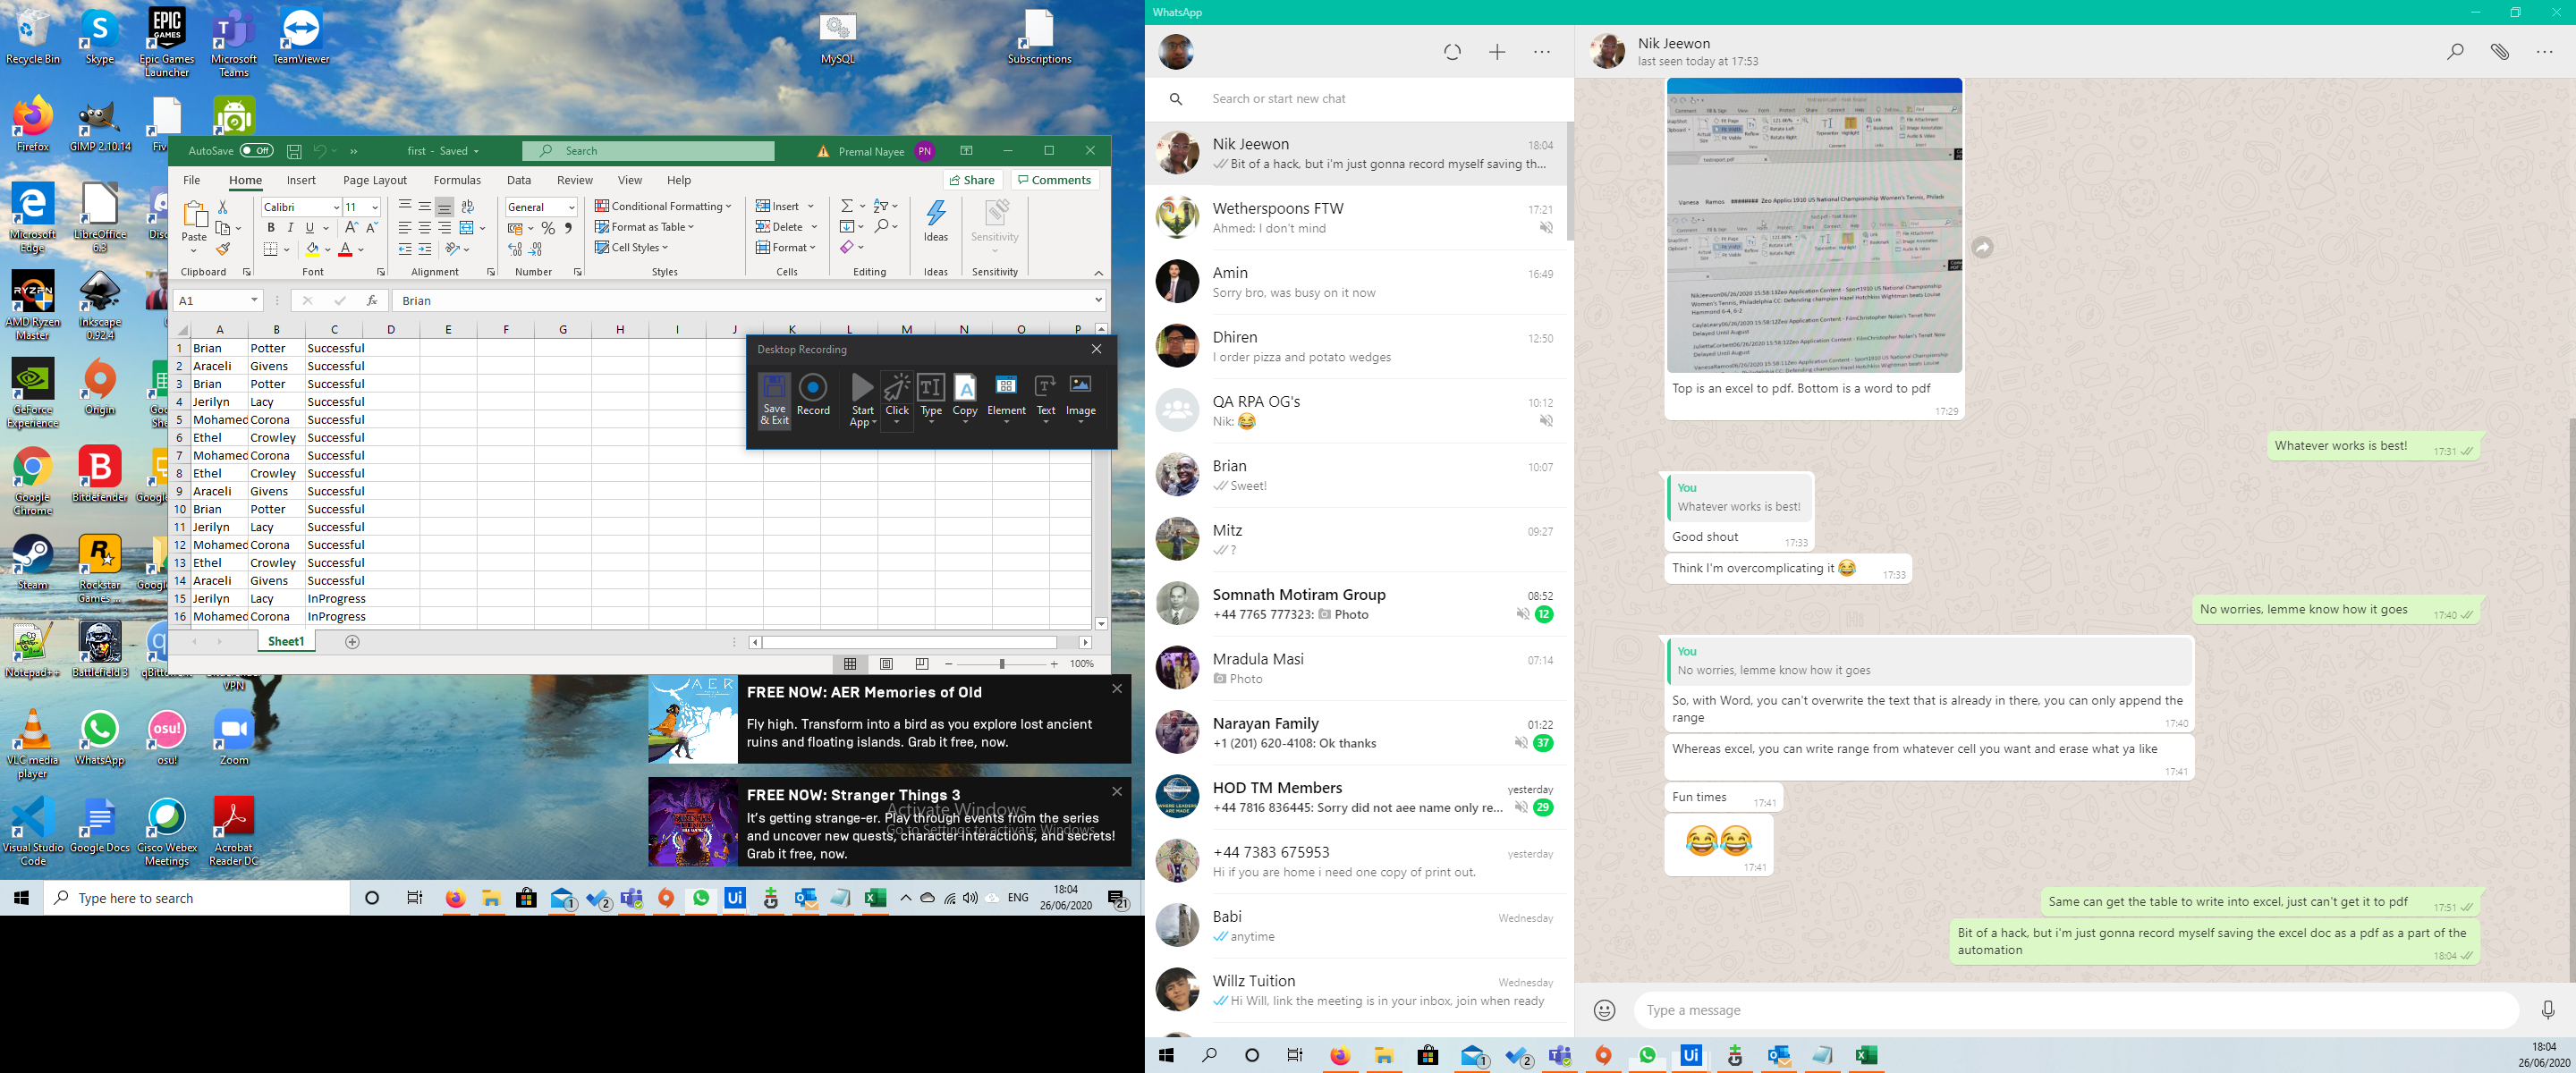
Workflow: Main

Step 1: Attach Window 'ProgramMa Progman' on the element in window 'Program Manager' (explorer.exe)

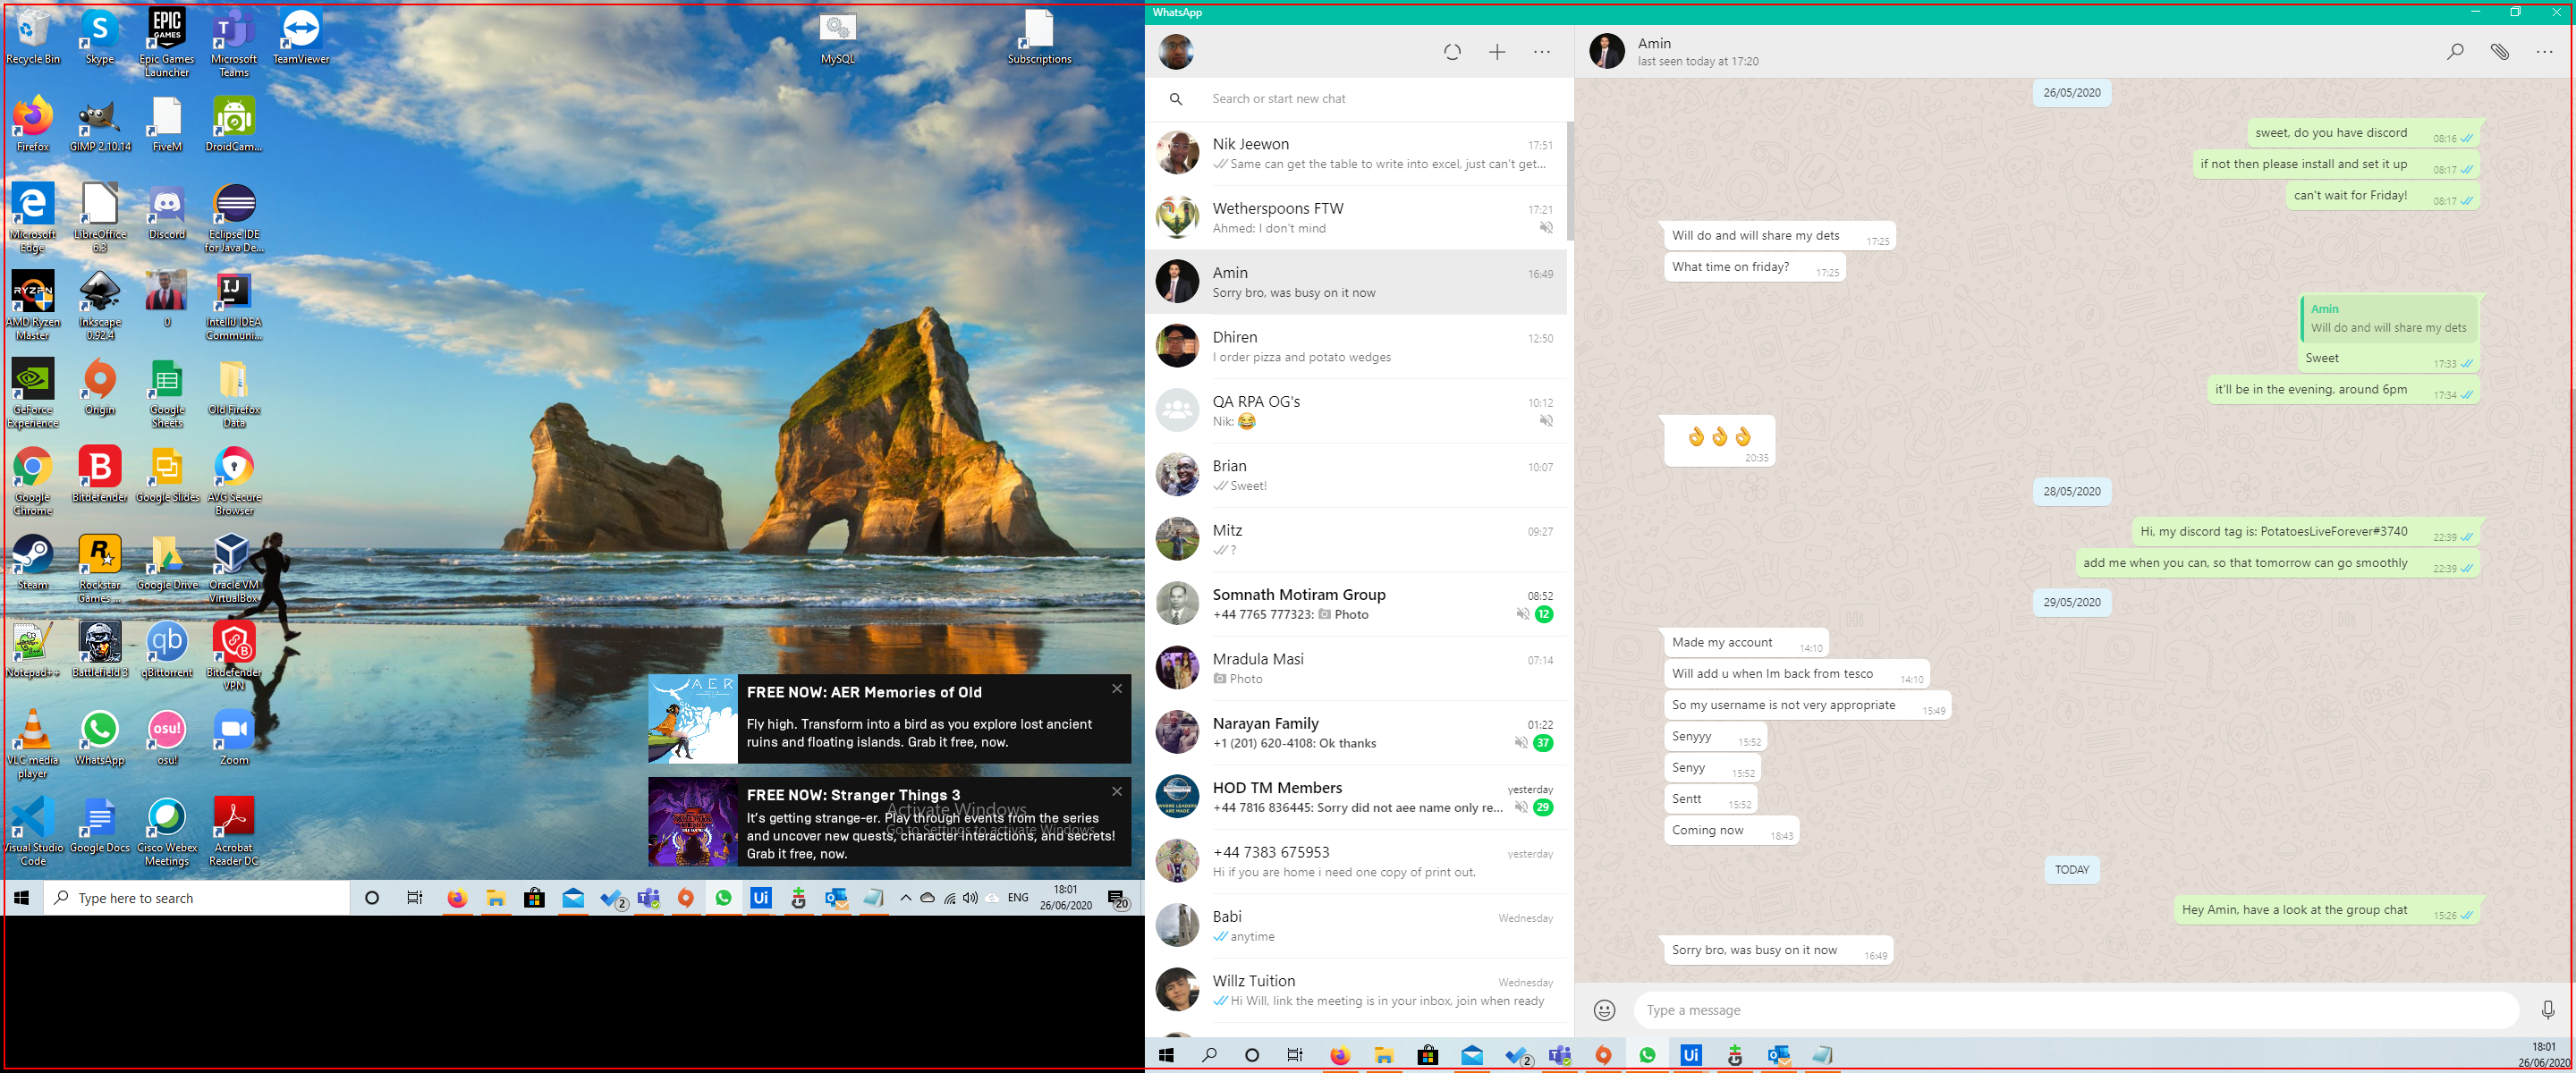
Step 2: type a value into the list in window 'FolderView'

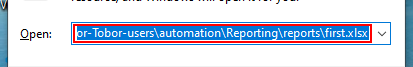
Step 3: type "C:\Users\[user]\Google Drive\QAC projects\Email-automation-for-Tobor-users\automation\Reporting\reports\first.xlsx"

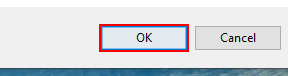
Step 4: click

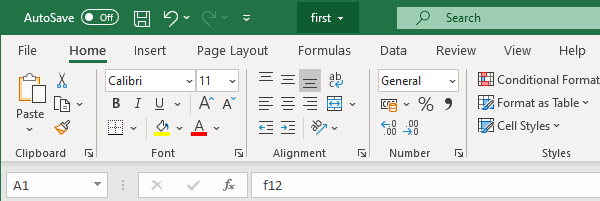
Step 5: Attach Window 'First Exc Xlmain' on the element in window 'first - Excel' (excel.exe)

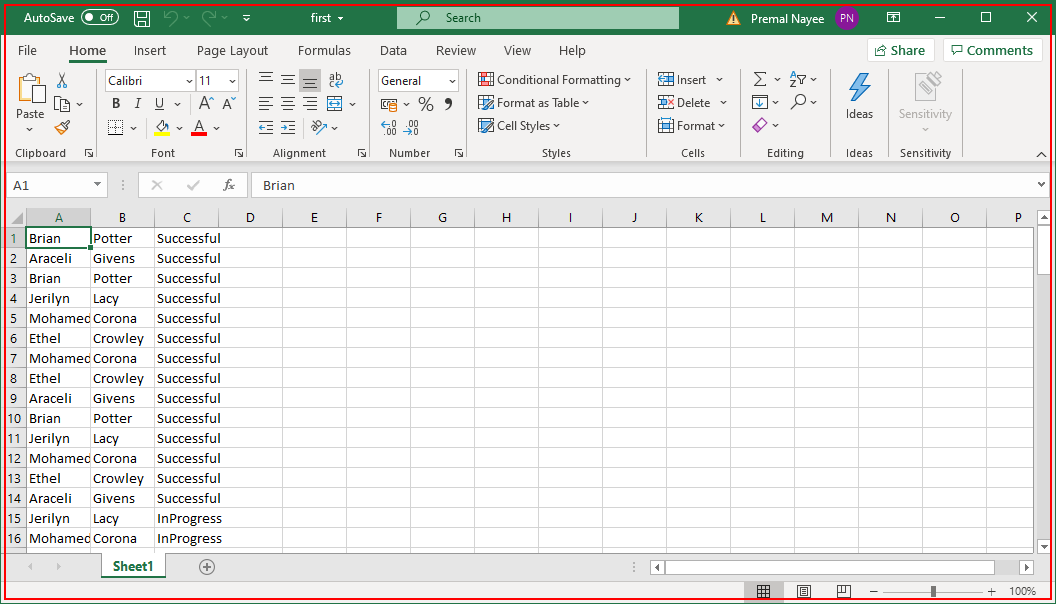
Step 6: type a value into 'EXCEL.EXE  first - Excel'

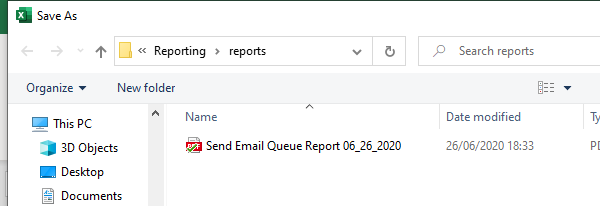
Step 7: Attach Window 'SaveAs Dialog' in window 'Save As' (excel.exe)

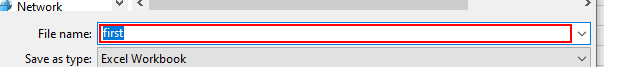
Step 8: type "[String.Format("Send Email Queue Report {0}", Date.Today.ToShortDateString.Replace("/","_").ToString)]"

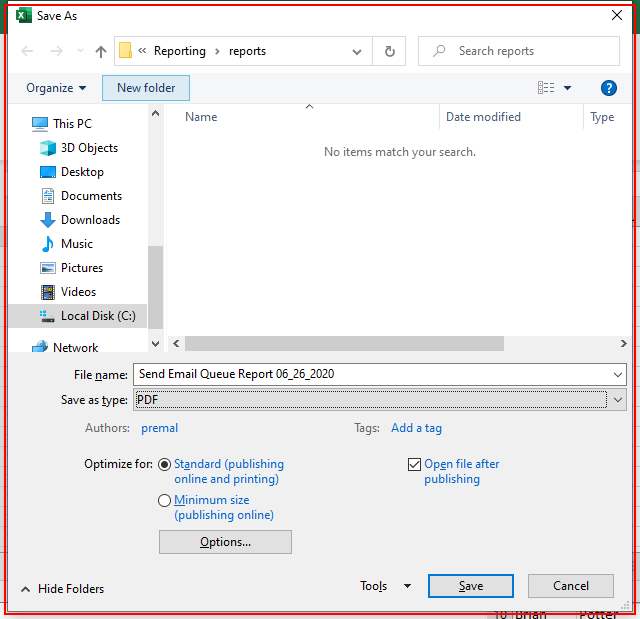
Step 9: type a value into 'EXCEL.EXE  Save As'

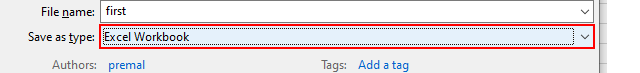
Step 10: type a value into the combo box 'Save as type:'

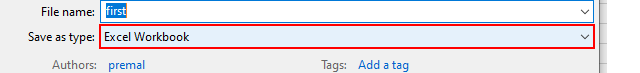
Step 11: select "PDF " in the combo box 'Save as type:'

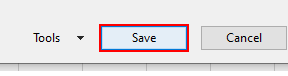
Step 12: click in window 'Save'